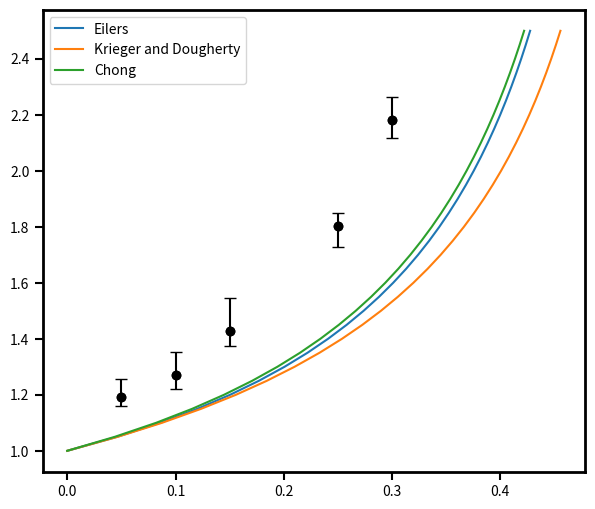

Here is the Python script that generated this plot:
import matplotlib.pyplot as plt
import numpy as np

K = 1 / 600
y_r = np.array([i / 20 for i in range(20, 51)])

y = y_r*((2*y_r + 5*K)/(2+5*K))**(3/2)

phi_m = 0.57

plt.figure(figsize=(7, 6))
plt.rcParams['axes.linewidth'] = 2
plt.tick_params(axis='both', which='both', width=1.5, length=6)

phi = 1 / (1.25 / (y ** (1 / 2) - 1) + (1 / phi_m))
plt.plot(phi, y_r, label='Eilers')
phi = (1 - y ** (-1 / 2.5 / phi_m)) * phi_m
plt.plot(phi, y_r, label='Krieger and Dougherty')
#phi = phi_m / (9 / (8 * y) + 1) ** 3
#plt.plot(phi, y_r, label='Frankel and Acrivos',color = "green")
phi = phi_m / (0.75 / (y ** (1 / 2) - 1) + 1)
plt.plot(phi, y_r, label='Chong')

'''phi_data = [0.1, 0.15, 0.2, 0.25, 0.3]
y_r_data = [376 / 300, 417 / 300, 441 / 300, 498 / 300, 559 / 300]'''

phi_data = [0.05, 0.1, 0.15, 0.25, 0.3]
y_r_data = [776 / 650, 827 / 650, 929 / 650, 1171 / 650, 1419 / 650]
y_r_upper = [40 / 650, 53 / 650, 76 / 650, 31 / 650, 52 / 650]
y_r_under = [21 / 650, 34 / 650, 36 / 650, 47 / 650, 43 / 650]
plt.errorbar(phi_data, y_r_data, color="black", yerr=[y_r_under, y_r_upper], fmt='o', capsize=4)

plt.scatter(phi_data, y_r_data, color="black")
plt.legend()
plt.show()
